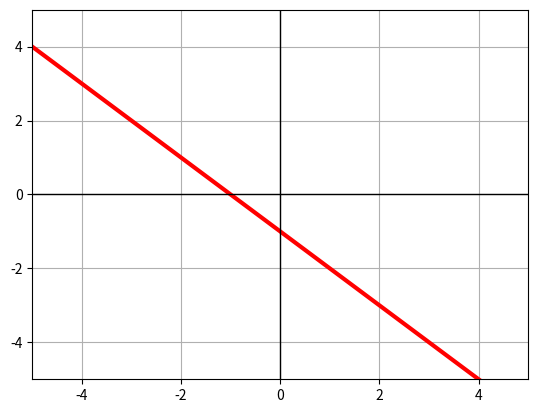
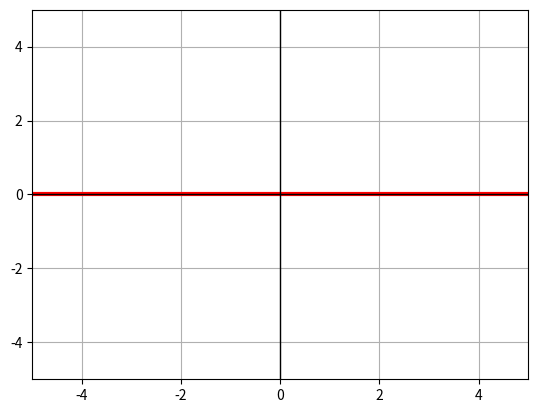
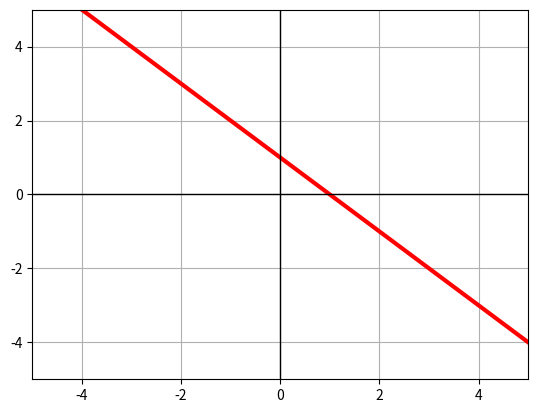

Write Python code to recreate these figures, in order. (Note: this script raises an exception after producing the figures.)
import matplotlib.pyplot as plt

data = [[1, 1, 1], [1, -1, -1], [-1, 1, -1], [-1, -1, -1]]
w1 = w2 = b = 0
alpha = 1
teta = 0.2
epoch = 1
for j in range(len(data)):
    x1 = data[j][0]
    x2 = data[j][1]
    target = data[j][2]
    w1 += x1 * target
    w2 += x2 * target
    b += target
    ml = -w1 / w2
    cl = -b / w2
    xl = []
    yl = []
    for i in range(-10, 10):
        xl.append(i)
        yl.append(ml * i + cl)
    print(f'w1: {w1}, w2: {w2}, bias: {b}')
    plt.plot(xl, yl, color='red', linewidth=3)
    plt.axhline(0, color='black', linewidth=1)
    plt.axvline(0, color='black', linewidth=1)
    plt.xlim(-5, 5)
    plt.ylim(-5, 5)
    plt.grid(True)
    plt.show()
print("-------------------------------")

while True:
    xx1, xx2 = [int(i) for i in input("Enter Inputs: ").split()]
    p = xx1 * w1 + xx2 * w2 + b
    if p > 0:
        print(1)
    else:
        print(-1)
